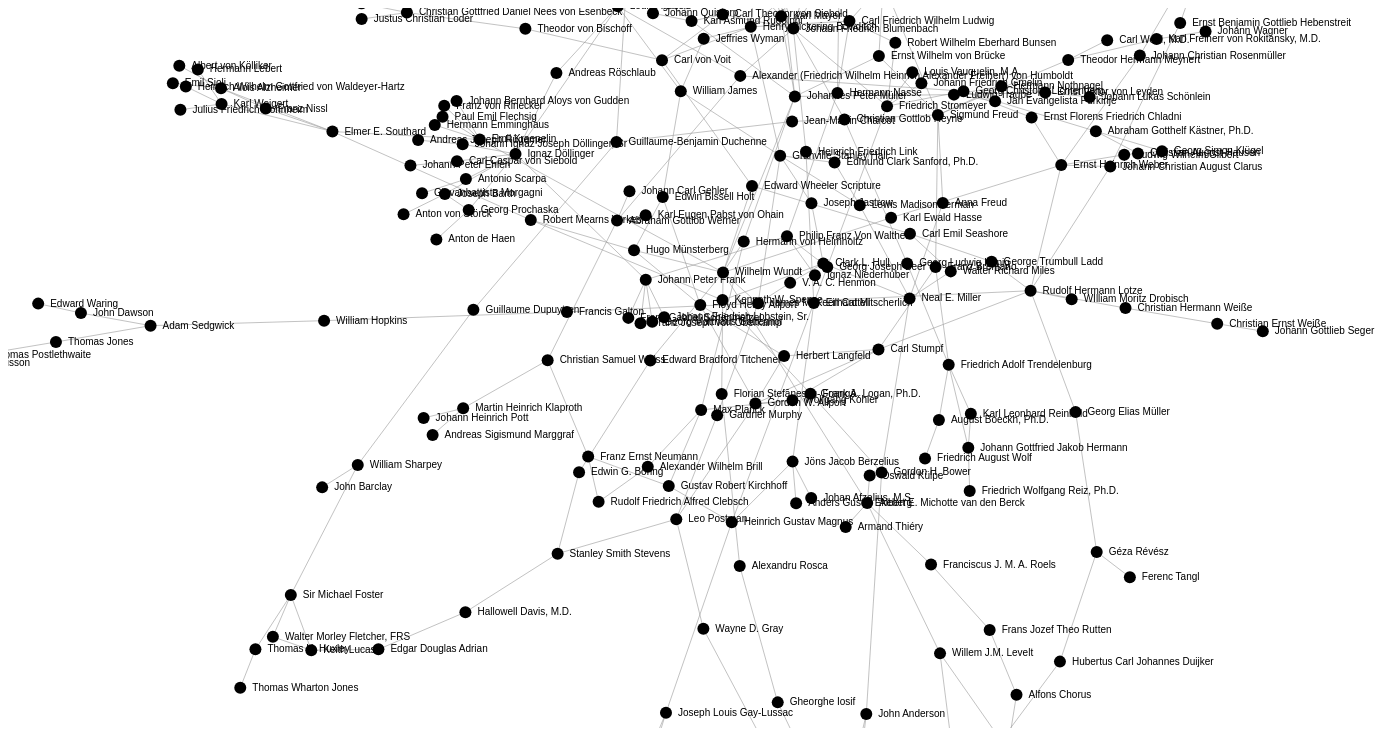
D3 v4 page, settled after 480 driven frames (8 s of simulated time); the page loaded 1 data file(s).



var svg = d3.select("svg")
var child = svg.append ("g");

svg.call(d3.zoom().on("zoom", function () {
              child.attr("transform", d3.event.transform)
      }))

var width = +svg.attr("width"),
    height = +svg.attr("height");

var color = d3.scaleOrdinal(d3.schemeCategory20);

var simulation = d3.forceSimulation()
    .force("link", d3.forceLink().id(function(d) { return d.id; }))
    .force("charge", d3.forceManyBody())
    .force("center", d3.forceCenter(width / 2, height / 2));

d3.json("nld_745730_10.json", function(error, graph) {
  if (error) throw error;

  var link = child.append("g")
      .attr("class", "links")
    .selectAll("line")
    .data(graph.links)
    .enter().append("line")
      .attr("stroke-width", function(d) { return Math.sqrt(d.value); });
/*
  var node = svg.append("g")
      .attr("class", "nodes")
    .selectAll("circle")
    .data(graph.nodes)
    .enter().append("circle")
      .attr("r", 5)
      .attr("fill", function(d) { return color(d.group); })
      .call(d3.drag()
          .on("start", dragstarted)
          .on("drag", dragged)
          .on("end", dragended));



  var link = svg.selectAll(".link")
      .data(graph.links)
    .enter().append("line")
      .attr("class", "link")
      .style("stroke-width", function(d) { return Math.sqrt(d.value); });
*/

  var node = child.selectAll(".node")
      .data(graph.nodes)
    .enter().append("g")
      .attr("class", "node")
      .call(d3.drag()
          .on("start", dragstarted)
          .on("drag", dragged)
          .on("end", dragended));


  node.append("title")
      .text(function(d) { return d.id; });

  node.append("text")
      .attr("dx", 12)
      .attr("dy", 3)
      .text(function(d) { console.log(d.id); return d.id });
              
  node.append("circle")
      .attr("r", 6);
              
  simulation
      .nodes(graph.nodes)
      .on("tick", ticked);

  simulation.force("link")
      .links(graph.links);

  function ticked() {
    link
        .attr("x1", function(d) { return d.source.x; })
        .attr("y1", function(d) { return d.source.y; })
        .attr("x2", function(d) { return d.target.x; })
        .attr("y2", function(d) { return d.target.y; });
    node.attr("transform", function(d) { return "translate(" + d.x + "," + d.y + ")"; });
  }
});

function dragstarted(d) {
  if (!d3.event.active) simulation.alphaTarget(0.3).restart();
  d.fx = d.x;
  d.fy = d.y;
}

function dragged(d) {
  d.fx = d3.event.x;
  d.fy = d3.event.y;
}

function dragended(d) {
  if (!d3.event.active) simulation.alphaTarget(0);
  d.fx = null;
  d.fy = null;
}



### data: nld_745730_10.json
{
 "links": [
  {
   "target": "Neal E. Miller",
   "source": "Walter Richard Miles"
  },
  {
   "target": "Philip Franz Von Walther",
   "source": "Johann Peter Frank"
  },
  {
   "target": "Ignaz  Döllinger",
   "source": "Johann Peter Frank"
  },
  {
   "target": "Lewis Madison Terman",
   "source": "Edmund Clark Sanford, Ph.D."
  },
  {
   "target": "Gordon H. Bower",
   "source": "Frank A. Logan, Ph.D."
  },
  {
   "target": "Kevin John O'Neill",
   "source": "Wayne D. Gray"
  },
  {
   "target": "William  James",
   "source": "Jeffries  Wyman"
  },
  {
   "target": "Henry Pickering Bowditch",
   "source": "Jeffries  Wyman"
  },
  "... 327 more items"
 ],
 "directed": true,
 "nodes": [
  {
   "attr_dict": {
    "label": "Walter Richard Miles",
    "ID": "5418",
    "genesis": "false",
    "name": "Walter Richard Miles"
   },
   "id": "Walter Richard Miles"
  },
  {
   "attr_dict": {
    "label": "Johann Peter Frank",
    "ID": "628",
    "genesis": "false",
    "name": "Johann Peter Frank"
   },
   "id": "Johann Peter Frank"
  },
  {
   "attr_dict": {
    "label": "Edmund Clark Sanford, Ph.D.",
    "ID": "65319",
    "genesis": "false",
    "name": "Edmund Clark Sanford, Ph.D."
   },
   "id": "Edmund Clark Sanford, Ph.D."
  },
  {
   "attr_dict": {
    "label": "Frank A. Logan, Ph.D.",
    "ID": "36958",
    "genesis": "false",
    "name": "Frank A. Logan, Ph.D."
   },
   "id": "Frank A. Logan, Ph.D."
  },
  {
   "attr_dict": {
    "label": "Wayne D. Gray",
    "ID": "16213",
    "genesis": "false",
    "name": "Wayne D. Gray"
   },
   "id": "Wayne D. Gray"
  },
  {
   "attr_dict": {
    "label": "Jeffries  Wyman",
    "ID": "21874",
    "genesis": "false",
    "name": "Jeffries  Wyman"
   },
   "id": "Jeffries  Wyman"
  },
  {
   "attr_dict": {
    "label": "Antonio  Scarpa",
    "ID": "7456",
    "genesis": "false",
    "name": "Antonio  Scarpa"
   },
   "id": "Antonio  Scarpa"
  },
  {
   "attr_dict": {
    "label": "Karl  Weigert",
    "ID": "6764",
    "genesis": "false",
    "name": "Karl  Weigert"
   },
   "id": "Karl  Weigert"
  },
  "... 258 more items"
 ],
 "multigraph": false,
 "graph": {}
}